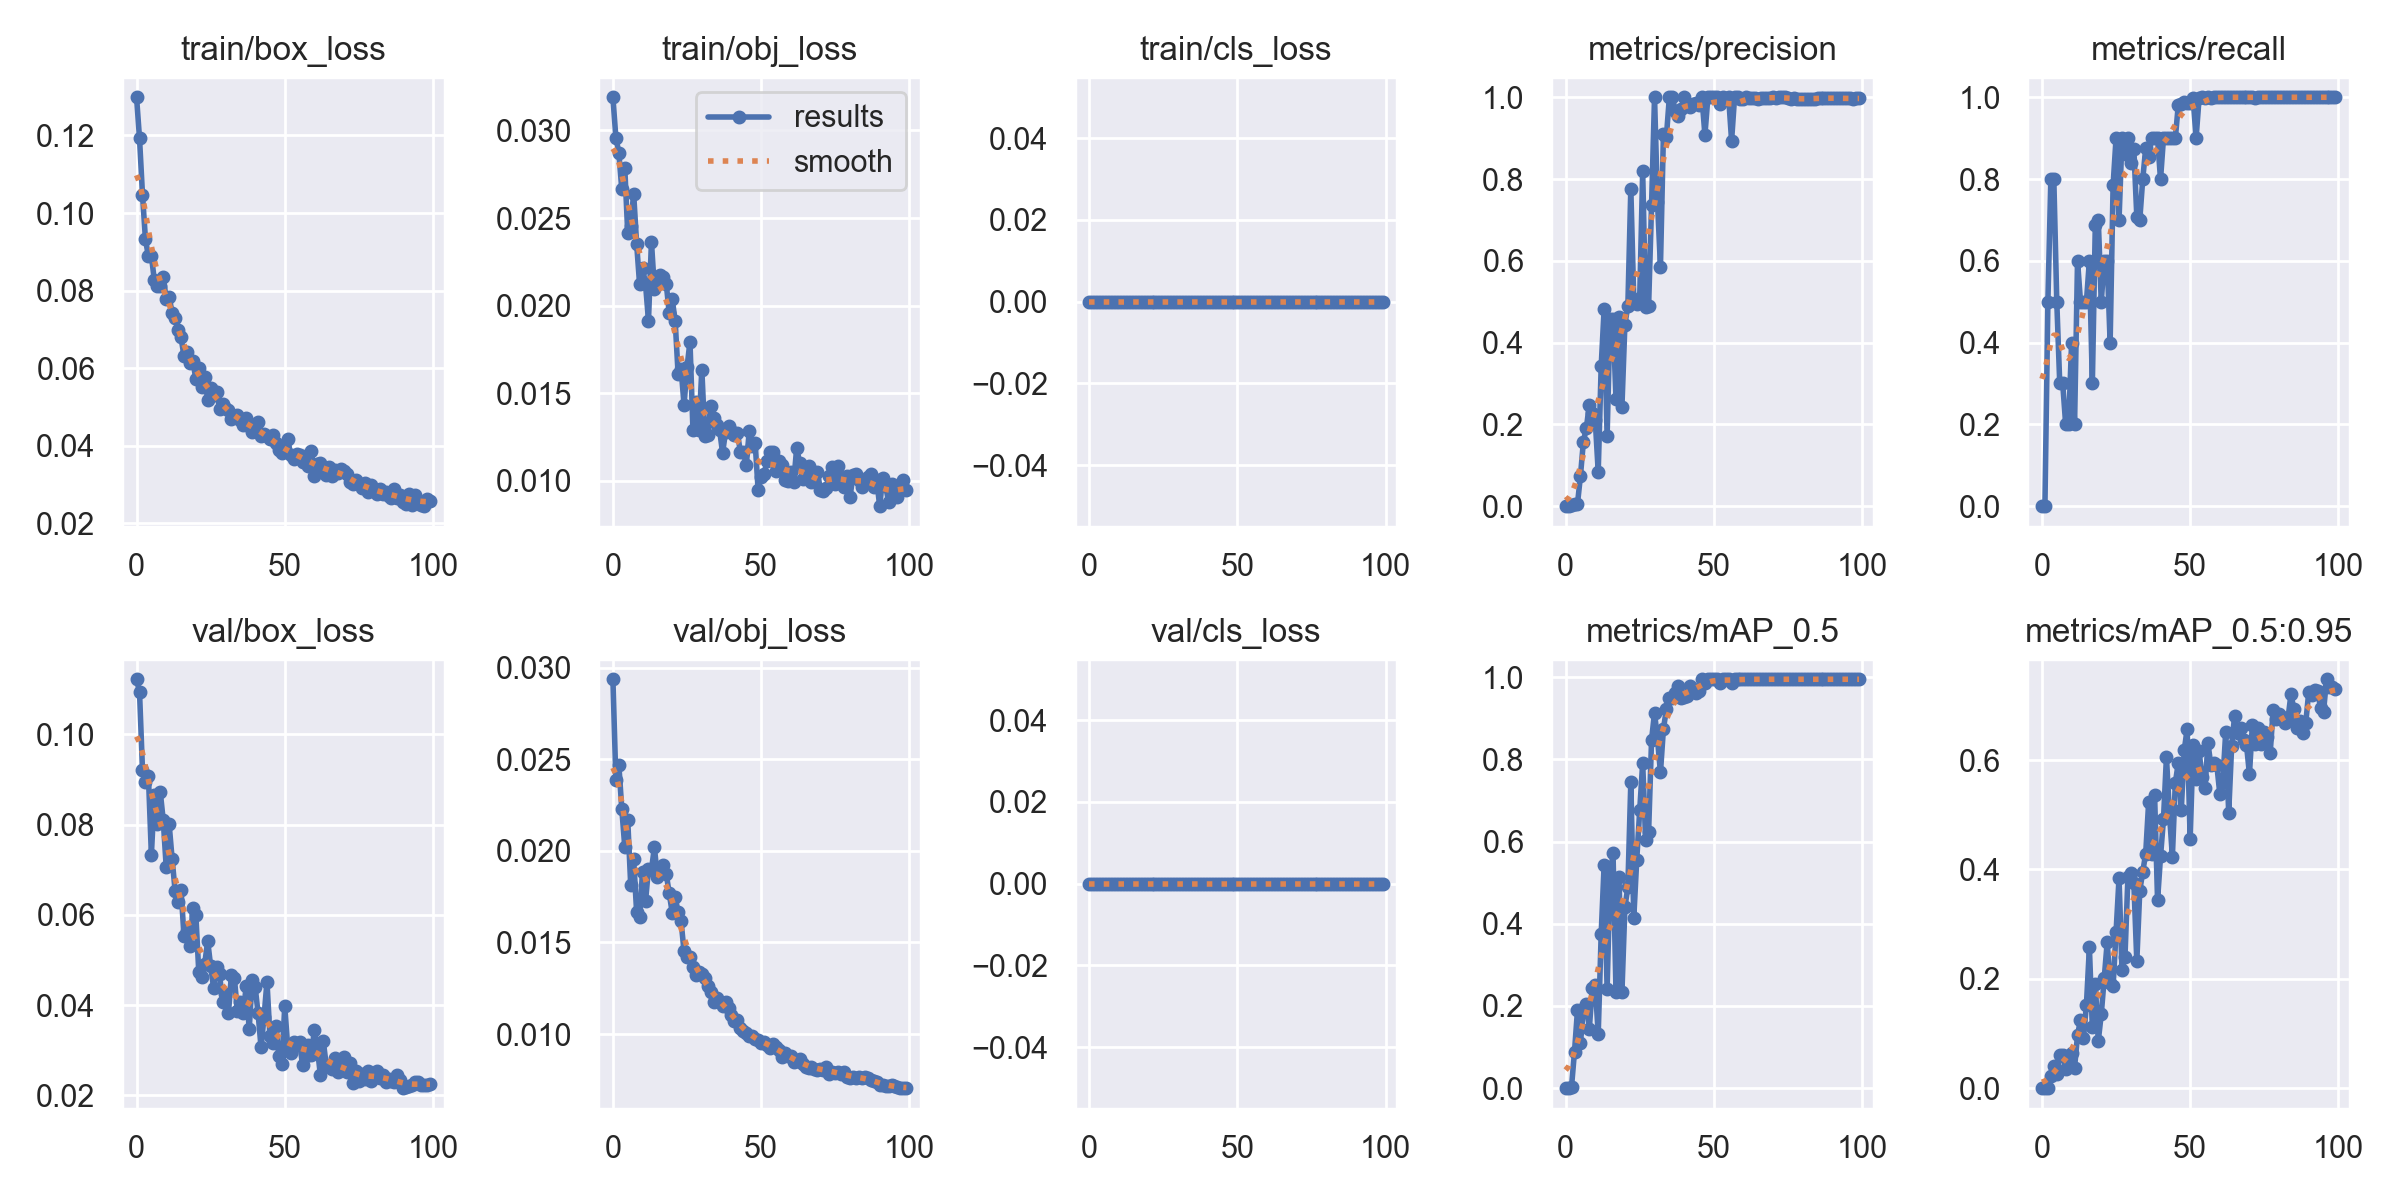

The file beside this chart, header and first rows:
epoch, train/box_loss, train/obj_loss, train/cls_loss, metrics/precision, metrics/recall, metrics/mAP_0.5, metrics/mAP_0.5:0.95, val/box_loss, val/obj_loss, val/cls_loss, x/lr0, x/lr1, x/lr2
0, 0.1299, 0.03189, 0, 0, 0, 0, 0, 0.1122, 0.02936, 0, 0.0883, 0.0013, 0.0013
1, 0.1192, 0.02959, 0, 0, 0, 0, 0, 0.1093, 0.02385, 0, 0.07567, 0.002673, 0.002673
2, 0.1048, 0.02873, 0, 0.003333, 0.5, 0.003789, 0.001032, 0.09211, 0.02468, 0, 0.06302, 0.004019, 0.004019
3, 0.09322, 0.02664, 0, 0.005333, 0.8, 0.08894, 0.02239, 0.08952, 0.02227, 0, 0.05034, 0.005337, 0.005337
4, 0.08882, 0.02788, 0, 0.005333, 0.8, 0.1892, 0.04138, 0.09072, 0.02022, 0, 0.03763, 0.006627, 0.006627
5, 0.08896, 0.02413, 0, 0.07339, 0.5, 0.1087, 0.02512, 0.07331, 0.02169, 0, 0.02489, 0.007889, 0.007889
6, 0.08268, 0.02456, 0, 0.158, 0.3, 0.1928, 0.06082, 0.08647, 0.01815, 0, 0.01212, 0.009124, 0.009124
7, 0.0813, 0.02639, 0, 0.1912, 0.3, 0.2054, 0.06, 0.08001, 0.01953, 0, 0.009307, 0.009307, 0.009307
8, 0.08107, 0.02354, 0, 0.248, 0.2, 0.1449, 0.03482, 0.08721, 0.01667, 0, 0.009307, 0.009307, 0.009307
9, 0.08346, 0.02123, 0, 0.2266, 0.2, 0.2446, 0.05565, 0.08094, 0.0164, 0, 0.009208, 0.009208, 0.009208
10, 0.0779, 0.02217, 0, 0.2104, 0.4, 0.2506, 0.06463, 0.0706, 0.01886, 0, 0.009109, 0.009109, 0.009109
11, 0.07845, 0.02123, 0, 0.08412, 0.2, 0.1314, 0.03769, 0.08002, 0.01724, 0, 0.00901, 0.00901, 0.00901
12, 0.07416, 0.01915, 0, 0.3422, 0.6, 0.375, 0.09682, 0.07235, 0.01902, 0, 0.008911, 0.008911, 0.008911
13, 0.07291, 0.02365, 0, 0.4823, 0.5, 0.5439, 0.125, 0.06537, 0.01896, 0, 0.008812, 0.008812, 0.008812
14, 0.06986, 0.02094, 0, 0.1714, 0.5, 0.2416, 0.09188, 0.0629, 0.02019, 0, 0.008713, 0.008713, 0.008713
15, 0.06793, 0.02155, 0, 0.4587, 0.5, 0.5154, 0.1524, 0.06556, 0.01857, 0, 0.008614, 0.008614, 0.008614
16, 0.06312, 0.02176, 0, 0.4574, 0.6, 0.5714, 0.2573, 0.05533, 0.01908, 0, 0.008515, 0.008515, 0.008515
17, 0.06415, 0.02161, 0, 0.2613, 0.3, 0.2332, 0.1111, 0.05644, 0.01922, 0, 0.008416, 0.008416, 0.008416
18, 0.06144, 0.02125, 0, 0.4622, 0.6884, 0.5147, 0.1901, 0.05317, 0.01873, 0, 0.008317, 0.008317, 0.008317
19, 0.0618, 0.01956, 0, 0.2429, 0.7, 0.2333, 0.08628, 0.0615, 0.01768, 0, 0.008218, 0.008218, 0.008218
20, 0.05718, 0.02036, 0, 0.4442, 0.5, 0.4397, 0.1348, 0.05997, 0.01663, 0, 0.008119, 0.008119, 0.008119
21, 0.05999, 0.01915, 0, 0.4898, 0.6, 0.4896, 0.2006, 0.04725, 0.01749, 0, 0.00802, 0.00802, 0.00802
22, 0.05509, 0.01609, 0, 0.7764, 0.6, 0.7444, 0.2664, 0.04615, 0.01663, 0, 0.007921, 0.007921, 0.007921
23, 0.0576, 0.0164, 0, 0.5045, 0.4, 0.4142, 0.1927, 0.0492, 0.01615, 0, 0.007822, 0.007822, 0.007822
24, 0.05177, 0.01435, 0, 0.495, 0.785, 0.5556, 0.1868, 0.05416, 0.01451, 0, 0.007723, 0.007723, 0.007723
25, 0.05499, 0.01648, 0, 0.5094, 0.9, 0.6762, 0.2854, 0.04861, 0.01423, 0, 0.007624, 0.007624, 0.007624
26, 0.05304, 0.01795, 0, 0.8187, 0.7, 0.7913, 0.3839, 0.0438, 0.0142, 0, 0.007525, 0.007525, 0.007525
27, 0.05388, 0.01291, 0, 0.4867, 0.9, 0.604, 0.2169, 0.04835, 0.01368, 0, 0.007426, 0.007426, 0.007426
28, 0.04956, 0.01453, 0, 0.4887, 0.8616, 0.6228, 0.2393, 0.04683, 0.01324, 0, 0.007327, 0.007327, 0.007327
29, 0.05071, 0.01292, 0, 0.7371, 0.9, 0.848, 0.3857, 0.04071, 0.01338, 0, 0.007228, 0.007228, 0.007228
30, 0.04972, 0.01636, 0, 1, 0.84, 0.9132, 0.3938, 0.04246, 0.01325, 0, 0.007129, 0.007129, 0.007129
31, 0.04923, 0.01257, 0, 0.7438, 0.8728, 0.8494, 0.3757, 0.0382, 0.01306, 0, 0.00703, 0.00703, 0.00703
32, 0.04676, 0.01263, 0, 0.586, 0.7083, 0.7681, 0.2321, 0.04669, 0.0126, 0, 0.006931, 0.006931, 0.006931
33, 0.0474, 0.01428, 0, 0.9093, 0.7, 0.874, 0.3612, 0.04601, 0.01232, 0, 0.006832, 0.006832, 0.006832
34, 0.04785, 0.01357, 0, 0.9037, 0.8, 0.922, 0.3955, 0.03871, 0.01177, 0, 0.006733, 0.006733, 0.006733
35, 0.04669, 0.01317, 0, 1, 0.8749, 0.9506, 0.429, 0.04076, 0.01198, 0, 0.006634, 0.006634, 0.006634
36, 0.04538, 0.0129, 0, 1, 0.8548, 0.9506, 0.5232, 0.03825, 0.01175, 0, 0.006535, 0.006535, 0.006535
37, 0.04717, 0.0116, 0, 0.9669, 0.9, 0.9617, 0.4288, 0.04419, 0.01155, 0, 0.006436, 0.006436, 0.006436
38, 0.04501, 0.0128, 0, 0.9548, 0.9, 0.9783, 0.5361, 0.03461, 0.01176, 0, 0.006337, 0.006337, 0.006337
39, 0.04353, 0.01312, 0, 0.972, 0.9, 0.9506, 0.3435, 0.04561, 0.01144, 0, 0.006238, 0.006238, 0.006238
40, 0.04405, 0.01287, 0, 1, 0.799, 0.9517, 0.4237, 0.0441, 0.01103, 0, 0.006139, 0.006139, 0.006139
41, 0.04605, 0.01265, 0, 0.9833, 0.9, 0.9538, 0.4918, 0.03818, 0.01071, 0, 0.00604, 0.00604, 0.00604
42, 0.04255, 0.01273, 0, 0.9757, 0.9, 0.9783, 0.6058, 0.03063, 0.01078, 0, 0.005941, 0.005941, 0.005941
43, 0.04296, 0.01168, 0, 0.9844, 0.9, 0.9719, 0.5027, 0.03735, 0.01034, 0, 0.005842, 0.005842, 0.005842
44, 0.04245, 0.01164, 0, 0.9849, 0.9, 0.9617, 0.4234, 0.04518, 0.01019, 0, 0.005743, 0.005743, 0.005743
45, 0.04179, 0.01093, 0, 0.9818, 0.9, 0.9664, 0.5586, 0.03313, 0.01006, 0, 0.005644, 0.005644, 0.005644
46, 0.04282, 0.01283, 0, 1, 0.9818, 0.995, 0.5948, 0.03158, 0.009884, 0, 0.005545, 0.005545, 0.005545
47, 0.04073, 0.01198, 0, 0.9076, 0.984, 0.9859, 0.5085, 0.03529, 0.009907, 0, 0.005446, 0.005446, 0.005446
48, 0.03878, 0.01214, 0, 1, 0.9896, 0.995, 0.6177, 0.02878, 0.009756, 0, 0.005347, 0.005347, 0.005347
49, 0.03814, 0.009467, 0, 1, 0.9862, 0.995, 0.6574, 0.02699, 0.009699, 0, 0.005248, 0.005248, 0.005248
50, 0.03886, 0.01024, 0, 1, 0.9871, 0.995, 0.4556, 0.03973, 0.009527, 0, 0.005149, 0.005149, 0.005149
51, 0.04168, 0.01038, 0, 1, 0.9986, 0.995, 0.6281, 0.03064, 0.009581, 0, 0.00505, 0.00505, 0.00505
52, 0.03758, 0.01115, 0, 0.9824, 0.9, 0.9859, 0.5648, 0.02931, 0.009403, 0, 0.004951, 0.004951, 0.004951
53, 0.03653, 0.01166, 0, 1, 0.997, 0.995, 0.6168, 0.03188, 0.009262, 0, 0.004852, 0.004852, 0.004852
54, 0.03794, 0.01166, 0, 0.9988, 1, 0.995, 0.5686, 0.03136, 0.009483, 0, 0.004753, 0.004753, 0.004753
55, 0.0377, 0.01057, 0, 1, 0.9994, 0.995, 0.5481, 0.03174, 0.009312, 0, 0.004654, 0.004654, 0.004654
56, 0.03582, 0.01111, 0, 0.8937, 1, 0.9859, 0.6305, 0.02673, 0.009121, 0, 0.004555, 0.004555, 0.004555
57, 0.03745, 0.0109, 0, 1, 0.9985, 0.995, 0.5905, 0.02875, 0.008766, 0, 0.004456, 0.004456, 0.004456
58, 0.03466, 0.01006, 0, 0.9995, 1, 0.995, 0.5941, 0.03117, 0.008986, 0, 0.004357, 0.004357, 0.004357
59, 0.03859, 0.01001, 0, 0.9968, 1, 0.995, 0.5903, 0.02884, 0.008818, 0, 0.004258, 0.004258, 0.004258
... 40 more rows
